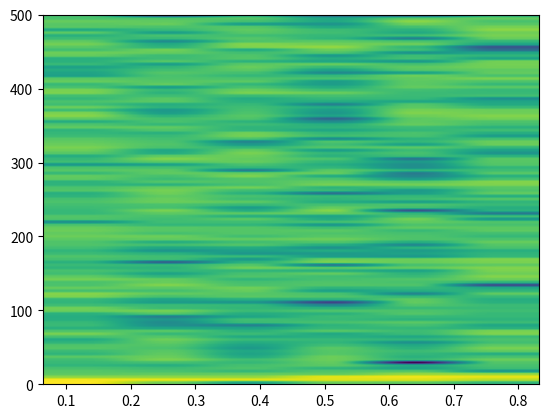

Source code (Python):
import matplotlib.pyplot as plt
import numpy as np

# sample freq
fs = 1000

Fstart = 1
Fend = 10

# number of seconds
T = 1

# linearly spaced time vector of T seconds with fs samples per second
x = np.linspace(0, T, fs*T)
c = (Fend-Fstart)/T
y = np.sin(2*np.pi*(c/2 * x**2 + Fstart*x)) + \
    np.random.normal(0, 1, len(x))

# ft = c*x+Fstart

yt = np.sin(2*np.pi*500*x)


N = len(x)
n = np.arange(N)
T_1 = N/fs
freq = n/T_1
# plt.figure()
# plt.plot(x, y)
# plt.title('signal')

# plt.figure()
# plt.plot(x, ft)
# plt.title("frequencies")


fftout = np.fft.fft(y)

plt.figure()
plt.specgram(y, Fs=fs, Fc=0, NFFT=256, scale='default')

plt.show()
